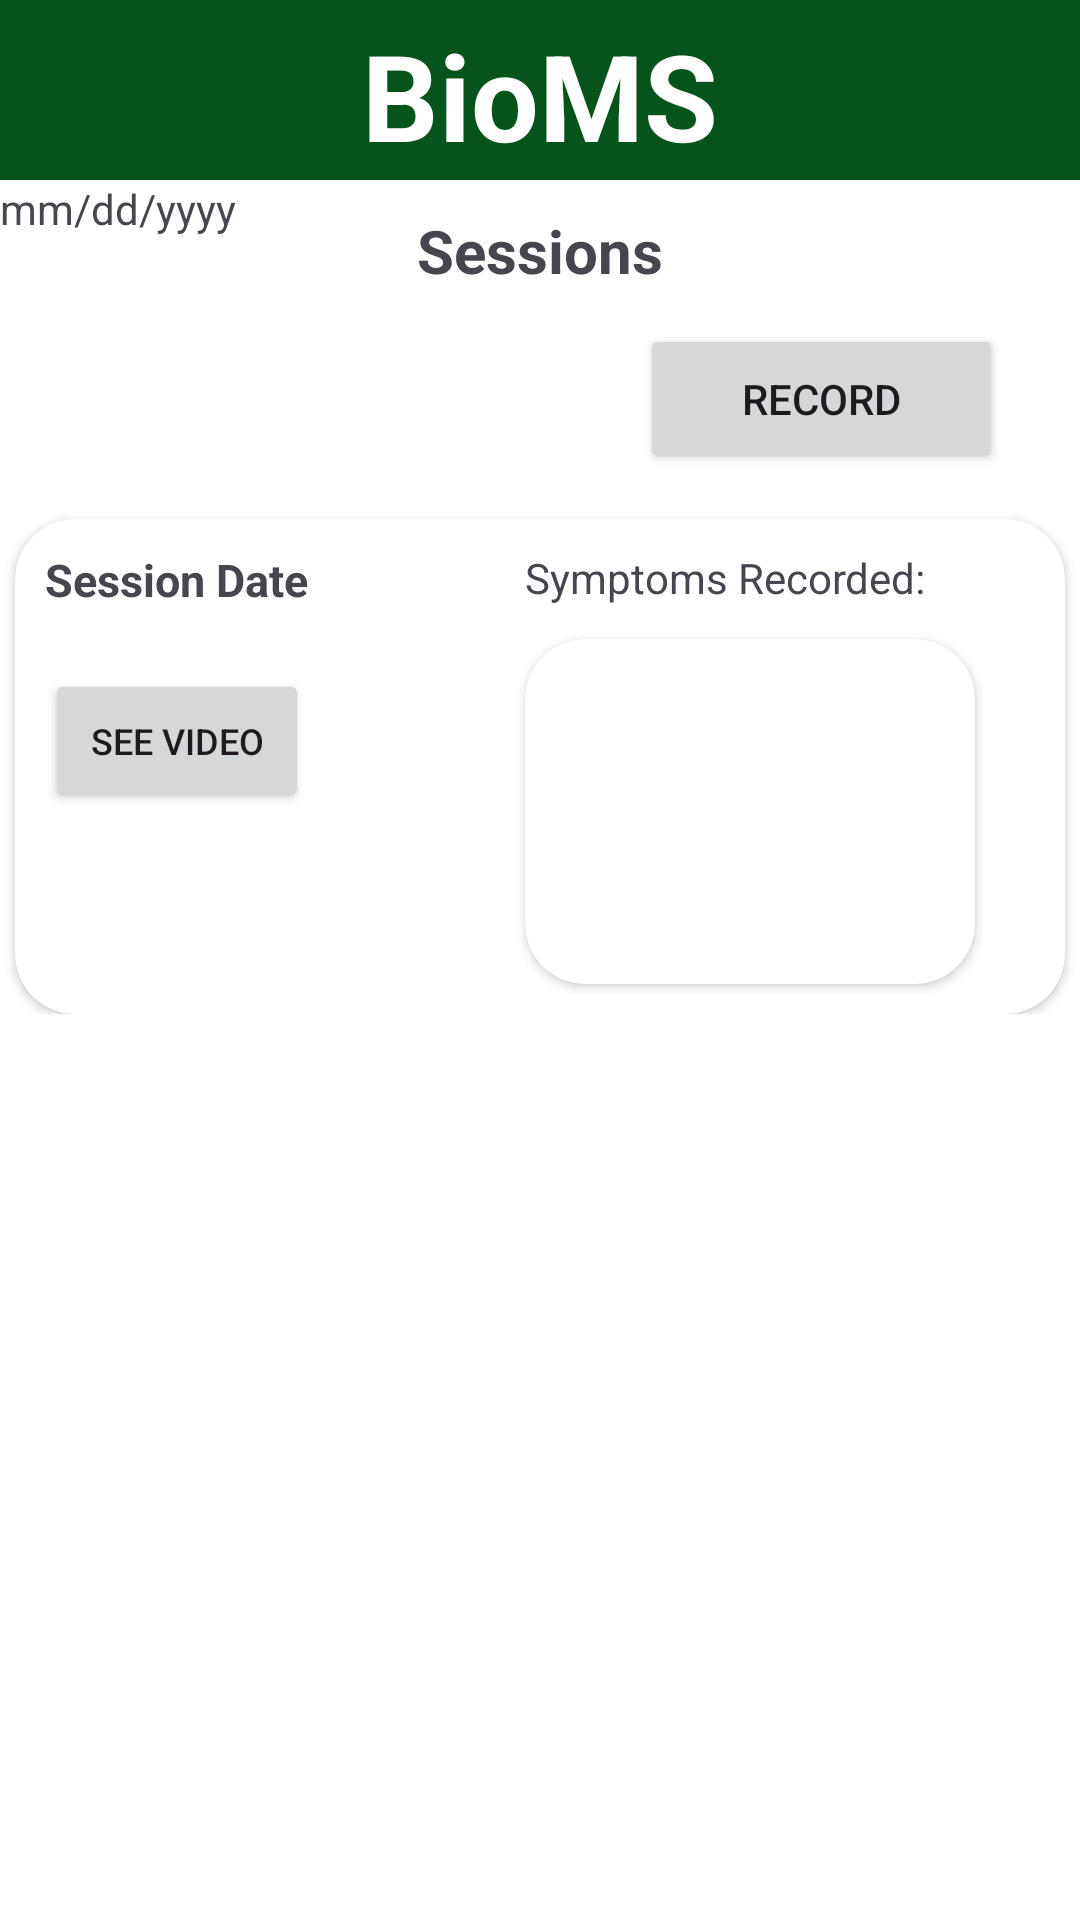

This screen was rendered from an Android layout file. Write that file and the resources it references.
<!-- AndroidManifest.xml: application theme Theme.BioMS1 -->
<!-- res/layout/activity_sessions_main.xml -->
<?xml version="1.0" encoding="utf-8"?>
<androidx.constraintlayout.widget.ConstraintLayout
    xmlns:android="http://schemas.android.com/apk/res/android"
    xmlns:app="http://schemas.android.com/apk/res-auto"
    xmlns:tools="http://schemas.android.com/tools"
    android:id="@+id/main"
    android:layout_width="match_parent"
    android:layout_height="match_parent"
    tools:context=".MainActivity"
    android:background="@android:color/white">


    <com.google.android.material.appbar.AppBarLayout
        android:id="@+id/appBarLayout"
        android:layout_width="match_parent"
        android:layout_height="60dp"
        android:fitsSystemWindows="true"
        app:layout_constraintStart_toStartOf="parent"
        app:layout_constraintTop_toTopOf="parent">

        <TextView
            android:id="@+id/Tittle"
            android:layout_width="match_parent"
            android:layout_height="60dp"
            android:background="@color/darkGreen"
            android:paddingVertical="5dp"
            android:text="BioMS"
            android:textAlignment="center"
            android:textColor="@color/white"
            android:textSize="40sp"
            android:textStyle="bold" />

    </com.google.android.material.appbar.AppBarLayout>


    <ScrollView
        android:id="@+id/scrollView2"
        android:layout_width="match_parent"
        android:layout_height="600dp"
        app:layout_constraintEnd_toEndOf="parent"
        app:layout_constraintHorizontal_bias="0.0"
        app:layout_constraintStart_toStartOf="parent"
        app:layout_constraintTop_toBottomOf="@+id/appBarLayout">

        <androidx.constraintlayout.widget.ConstraintLayout
            android:layout_width="match_parent"
            android:layout_height="match_parent"
            android:orientation="vertical">

            <TextView
                android:id="@+id/textView2"
                android:layout_width="wrap_content"
                android:layout_height="wrap_content"
                android:layout_marginTop="10dp"
                android:text="Sessions"
                android:textSize="20dp"
                android:textStyle="bold"
                app:layout_constraintEnd_toEndOf="parent"
                app:layout_constraintStart_toStartOf="parent"
                app:layout_constraintTop_toTopOf="parent" />


            <androidx.cardview.widget.CardView
                android:id="@+id/graphCard"
                android:layout_width="350dp"
                android:layout_height="165dp"
                android:layout_marginTop="76dp"
                android:elevation="200dp"
                android:outlineAmbientShadowColor="@color/darkGreen"
                app:cardCornerRadius="20dp"
                app:layout_constraintEnd_toEndOf="parent"
                app:layout_constraintHorizontal_bias="0.491"
                app:layout_constraintStart_toStartOf="parent"
                app:layout_constraintTop_toBottomOf="@+id/textView2">

                <TextView
                    android:id="@+id/sessionDate"
                    android:layout_width="wrap_content"
                    android:layout_height="wrap_content"
                    android:text="Session Date"
                    android:layout_marginTop="10dp"
                    android:textSize="15dp"
                    android:layout_marginLeft="10dp"
                    android:textStyle="bold"/>

                <TextView
                    android:id="@+id/textView6"
                    android:layout_width="wrap_content"
                    android:layout_height="wrap_content"
                    android:text="Symptoms Recorded:"
                    android:layout_marginLeft="170dp"
                    android:layout_marginTop="10dp"/>

                <Button
                    android:id="@+id/video"
                    android:layout_width="wrap_content"
                    android:layout_height="wrap_content"
                    android:layout_marginLeft="10dp"
                    android:layout_marginTop="50dp"
                    android:text="See Video"
                    android:textSize="12sp" />

                <androidx.cardview.widget.CardView
                    android:id="@+id/symptomsCard"
                    android:layout_width="150dp"
                    android:layout_height="115dp"
                    android:layout_marginTop="40dp"
                    android:elevation="200dp"
                    android:layout_marginLeft="170dp"
                    app:cardCornerRadius="20dp"
                    app:layout_constraintEnd_toEndOf="parent"
                    app:layout_constraintHorizontal_bias="0.491"
                    app:layout_constraintStart_toStartOf="parent"
                    app:layout_constraintTop_toBottomOf="@+id/textView2" />


            </androidx.cardview.widget.CardView>


            <Button
                android:id="@+id/recordSession"
                android:layout_width="121dp"
                android:layout_height="50dp"
                android:text="Record"
                app:layout_constraintBottom_toTopOf="@+id/graphCard"
                app:layout_constraintEnd_toEndOf="parent"
                app:layout_constraintHorizontal_bias="0.893"
                app:layout_constraintStart_toStartOf="parent"
                app:layout_constraintTop_toBottomOf="@+id/textView2"
                app:layout_constraintVertical_bias="0.428" />

            <TextView
                android:id="@+id/date"
                android:layout_width="wrap_content"
                android:layout_height="wrap_content"
                android:text="mm/dd/yyyy"
                tools:layout_editor_absoluteX="38dp"
                tools:layout_editor_absoluteY="51dp" />

        </androidx.constraintlayout.widget.ConstraintLayout>
    </ScrollView>

    <androidx.constraintlayout.widget.ConstraintLayout
        android:id="@+id/navLayout"
        android:layout_width="match_parent"
        android:layout_height="70dp"
        android:fitsSystemWindows="true"
        app:layout_constraintBottom_toBottomOf="parent"
        app:layout_constraintEnd_toEndOf="parent"
        app:layout_constraintStart_toStartOf="parent"
        app:layout_constraintTop_toBottomOf="@+id/scrollView2"
        android:background="@color/darkGreen">

        <Button
            android:id="@+id/homeButton"
            android:layout_width="100dp"
            android:layout_height="match_parent"
            android:text="Home"
            app:cornerRadius="0dp"
            app:layout_constraintEnd_toStartOf="@+id/graphButton" />

        <Button
            android:id="@+id/graphButton"
            android:layout_width="100dp"
            android:layout_height="match_parent"
            android:text="Graphs"
            app:cornerRadius="0dp"
            app:layout_constraintEnd_toStartOf="@+id/reportButton" />

        <Button
            android:id="@+id/reportButton"
            android:layout_width="100dp"
            android:layout_height="match_parent"
            android:text="Reports"
            app:cornerRadius="0dp"
            app:layout_constraintEnd_toStartOf="@+id/sessionButton" />

        <Button
            android:id="@+id/sessionButton"
            android:layout_width="106dp"
            android:layout_height="match_parent"
            android:text="Sessions"
            app:cornerRadius="0dp"
            app:layout_constraintEnd_toEndOf="parent" />

    </androidx.constraintlayout.widget.ConstraintLayout>


</androidx.constraintlayout.widget.ConstraintLayout>
<!-- resources referenced by this layout -->
<resources>
  <color name="darkGreen">#06531C</color>
  <color name="white">#FFFFFFFF</color>
  <style name="Theme.BioMS1" parent="Base.Theme.BioMS1" />
  <style name="Base.Theme.BioMS1" parent="Theme.Material3.DayNight.NoActionBar">
          
          
      </style>
</resources>
